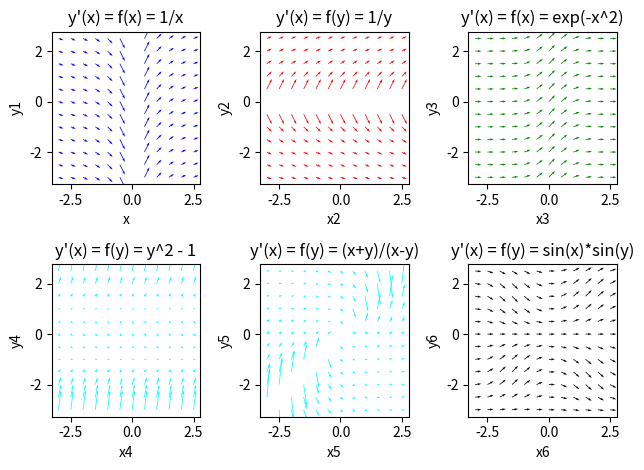

This figure's Python source:
import numpy as np
import matplotlib.pyplot as plt

nx, ny = 0.5, 0.5

x_1 = np.arange(-3, 3, nx)
y_1 = np.arange(-3, 3, ny)

x_2 = np.arange(-3, 3, nx)
y_2 = np.arange(-3, 3, ny)

x_3 = np.arange(-3, 3, nx)
y_3 = np.arange(-3, 3, ny)

x_4 = np.arange(-3, 3, nx)
y_4 = np.arange(-3, 3, ny)

x_5 = np.arange(-3, 3, nx)
y_5 = np.arange(-3, 3, ny)

x_6 = np.arange(-3, 3, nx)
y_6 = np.arange(-3, 3, ny)

# q1
x1, y1 = np.meshgrid(x_1, y_1)
dy = 1 / x1
dx = np.ones(dy.shape)
plt.subplot(2, 3, 1)
plt.xlabel('x')
plt.ylabel('y1')
plt.quiver(x1, y1, dx, dy, color='blue')
plt.title('y\'(x) = f(x) = 1/x')

# q2
x2, y2 = np.meshgrid(x_2, y_2)
dy = 1 / y2
dx = np.ones(dy.shape)
plt.subplot(2, 3, 2)
plt.xlabel('x2')
plt.ylabel('y2')
plt.quiver(x2, y2, dx, dy, color='red')
plt.title('y\'(x) = f(y) = 1/y')

# q3
x3, y3 = np.meshgrid(x_3, y_3)
dy = np.exp(-x3**2)
dx = np.ones(dy.shape)
plt.subplot(2, 3, 3)
plt.xlabel('x3')
plt.ylabel('y3')
plt.quiver(x3, y3, dx, dy, color='green')
plt.title('y\'(x) = f(x) = exp(-x^2)')

# q4
x4, y4 = np.meshgrid(x_4, y_4)
dy = y4**2 - 1
dx = np.ones(dy.shape)
plt.subplot(2, 3, 4)
plt.xlabel('x4')
plt.ylabel('y4')
plt.quiver(x4, y4, dx, dy, color='cyan')
plt.title('y\'(x) = f(y) = y^2 - 1')

# q5
x5, y5 = np.meshgrid(x_5, y_5)
dy = (x5 + y5) / (x5 - y5)
dx = np.ones(dy.shape)
plt.subplot(2, 3, 5)
plt.xlabel('x5')
plt.ylabel('y5')
plt.quiver(x5, y5, dx, dy, color='cyan')
plt.title('y\'(x) = f(y) = (x+y)/(x-y)')

# q6
x6, y6 = np.meshgrid(x_6, y_6)
dy = np.sin(x6) * np.sin(y6)
dx = np.ones(dy.shape)
plt.subplot(2, 3, 6)
plt.xlabel('x6')
plt.ylabel('y6')
plt.quiver(x6, y6, dx, dy, color='black')
plt.title('y\'(x) = f(y) = sin(x)*sin(y)')

plt.tight_layout()
plt.show()